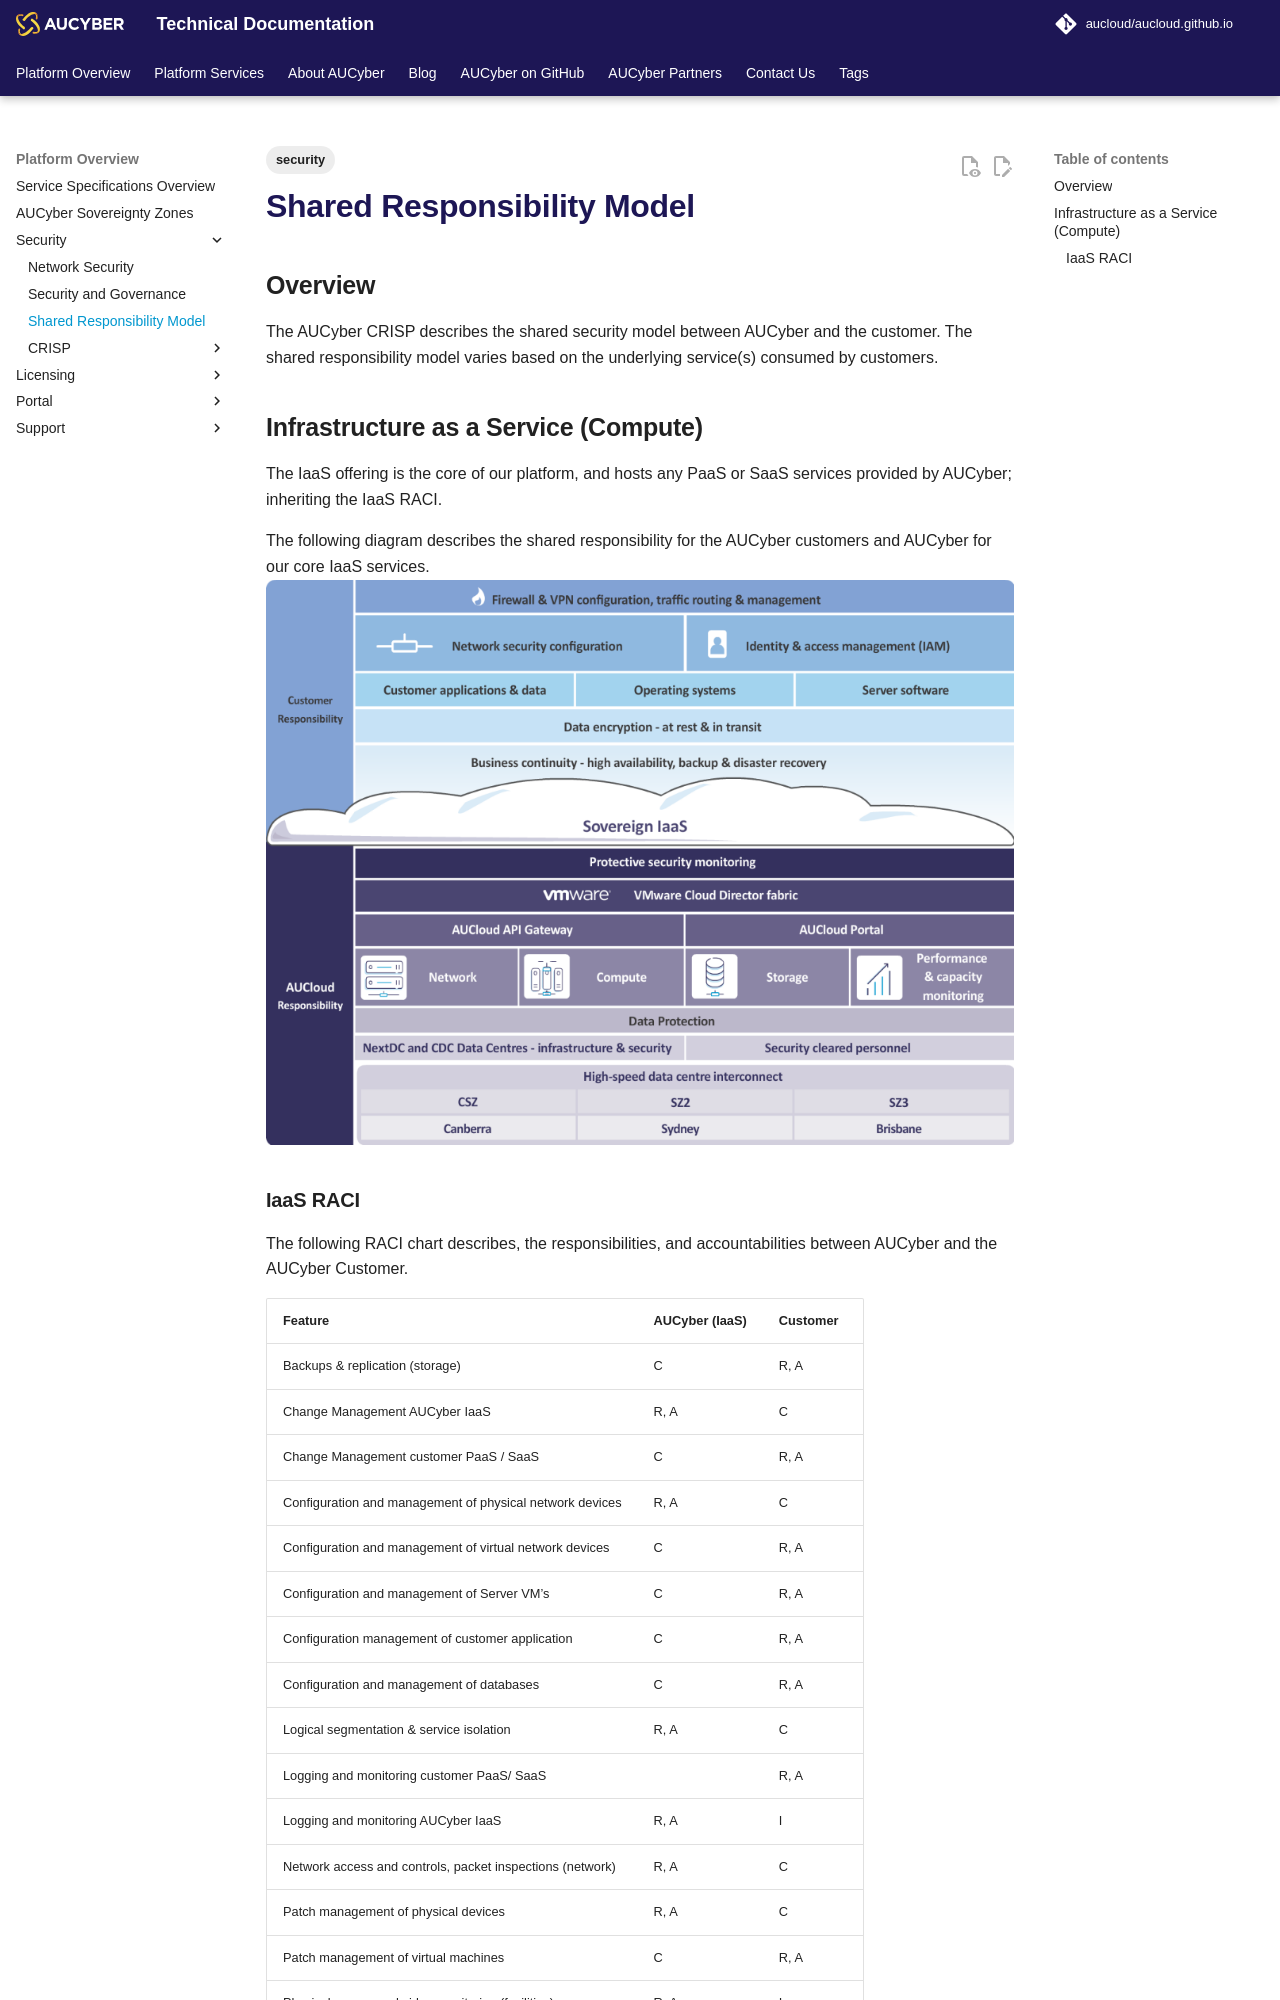

repository: aucloud/aucloud.github.io · page: latest/Platform_Overview/Security/shared_service_model/index.html · generator: mkdocs

---
title: Shared Responsibility Model
description: Shared Responsibility Model
tags:
  - security
---

## Overview

The AUCyber CRISP describes the shared security model between AUCyber and the customer.
The shared responsibility model varies based on the underlying service(s) consumed by customers.

## Infrastructure as a Service (Compute)

The IaaS offering is the core of our platform, and hosts any PaaS or SaaS services provided by AUCyber; inheriting the IaaS RACI.

The following diagram describes the shared responsibility for the AUCyber customers and AUCyber for our core IaaS services.
![Shared Services](./assets/shared_services.png)
